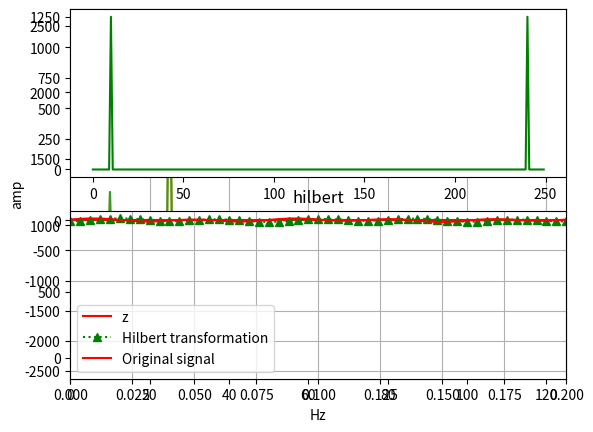

The matplotlib source for this figure:
import numpy as np
import matplotlib.pyplot as plt


def plotOriPlot(x, y):
    plt.plot(x, y)
    plt.grid(True)
    plt.gca().set_xlim(0, 1)
    plt.ylabel("amp")
    plt.xlabel("t(s)")
    plt.show()


def plotDFT(k, result, N):
    plt.gca().set_xlim(0, N)
    plt.ylabel("amp")
    plt.xlabel("Hz")
    plt.plot(k, result)
    plt.show()
    plt.gca().set_xlim(0, N / 2)
    plt.ylabel("amp")
    plt.xlabel("Hz")
    plt.plot(k, result)
    plt.show()


def dft(N, y):
    real, imag = [], []
    k = np.linspace(0, N - 1, N)  # 0-99
    for i in k:
        sum_real, sum_imag = 0., 0.
        for n in range(N):  # 0-100
            sum_real = sum_real + y[n] * np.cos(2 * np.pi * i * n / N)
            sum_imag = sum_imag - y[n] * np.sin(2 * np.pi * i * n / N)
        real.append(sum_real)
        imag.append(sum_imag)
    result = np.sqrt(np.power(real, 2) + np.power(imag, 2))
    return k, real, imag, result


'''傅里叶逆变换'''


def idft(x, N):
    amp_idft = []
    for n in range(N):
        sum = 0.
        for k in range(N):
            sum = sum + (1 / N) * np.real(x[k]) * np.cos(2 * np.pi * n * k / N) \
                  - (1 / N) * np.imag(x[k]) * np.sin(2 * np.pi * n * k / N)
        amp_idft.append(sum)
    return amp_idft


'''希尔伯特变换'''


def hilbertTrans(x, N):
    z = []
    for k in range(N):
        if k == 0 or k == N / 2:
            z.append(0.)
        elif k > 0 and k <= (N / 2 - 1):
            z.append(x[k])
        elif k > N / 2 and k < N:
            z.append(-x[k])
    z = np.dot(-1j, z)
    plt.subplot(2, 1, 1)
    plt.plot(x, color='green', label='x')
    plt.subplot(2, 1, 2)
    plt.plot(z, color='red', label='z')
    plt.legend()
    plt.grid(True)
    plt.show()
    hilb = idft(z, N)
    return hilb


N = 250  # 长度为100
x = np.linspace(0, 1 - 1 / N, N)
y = 20 * np.sin(2 * np.pi * 25 * x) + 10 * np.cos(2 * np.pi * 10 * x)  # 信号+10*np.cos(2*np.pi*20*x)
plotOriPlot(x, y)

# 对序列进行傅里叶变换
k, real, imag, result = dft(N, y)
plotDFT(k, result, N)

hilb = hilbertTrans(real + np.dot(1j, imag), N)
plt.plot(x, hilb, 'g^:', label='Hilbert transformation')
plt.plot(x, y, color='red', label='Original signal')
plt.legend()
plt.gca().set_xlim(0, 0.2)
plt.grid(True)
plt.title("hilbert")
plt.show()
